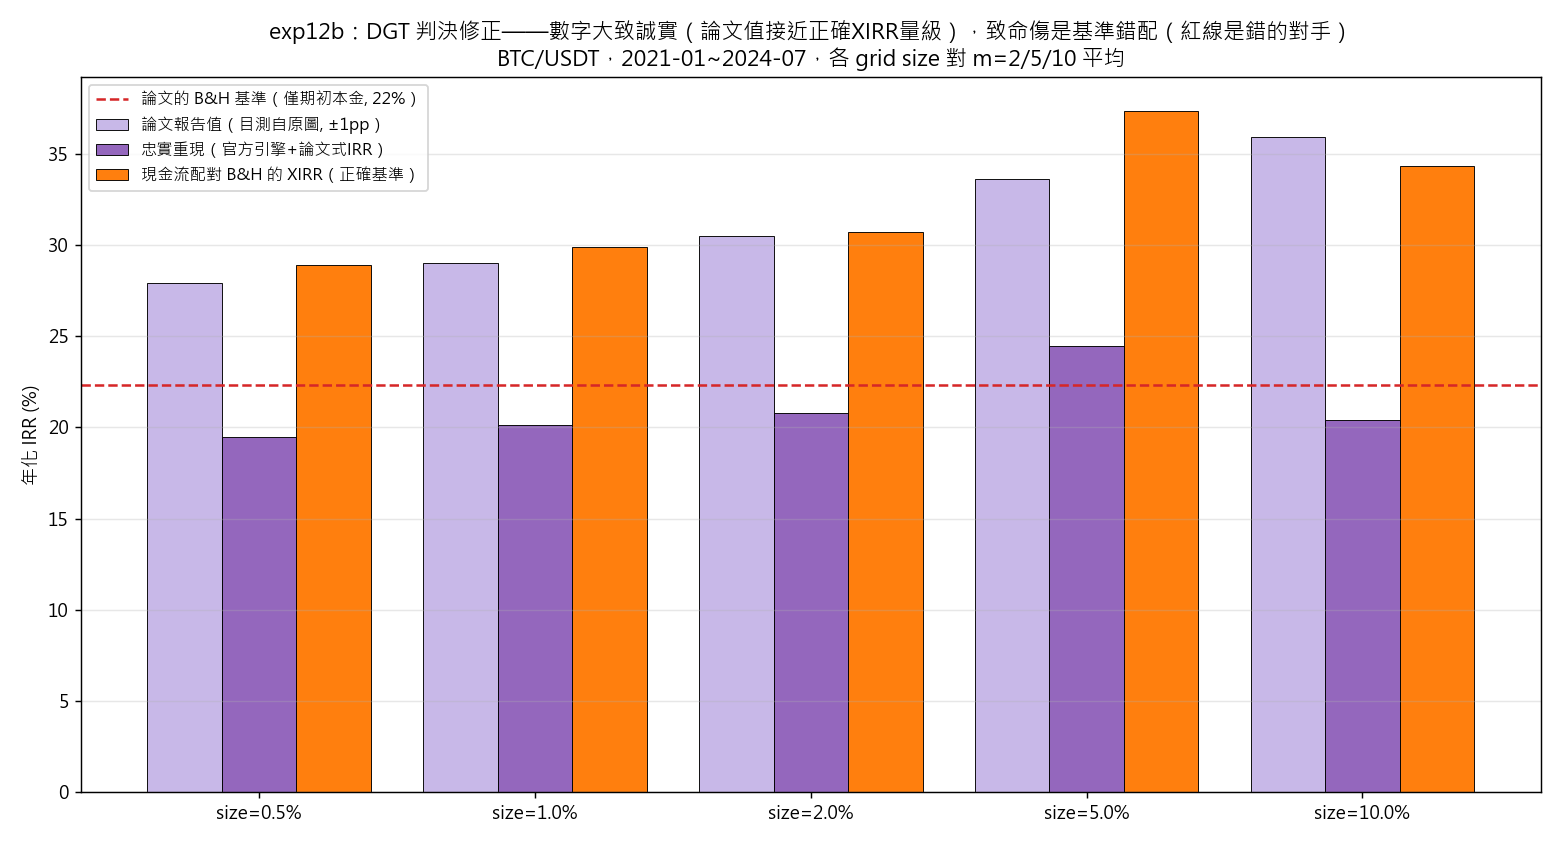

Values plotted in this chart, from the file beside it:
size, paper_irr, xirr, bh_xirr, paper_reported
0.005, 19.47, 28.4, 28.89, 27.9
0.01, 20.16, 29.36, 29.91, 29.0
0.02, 20.78, 29.67, 30.73, 30.5
0.05, 24.46, 33.35, 37.35, 33.6
0.1, 20.43, 26.22, 34.33, 35.9
